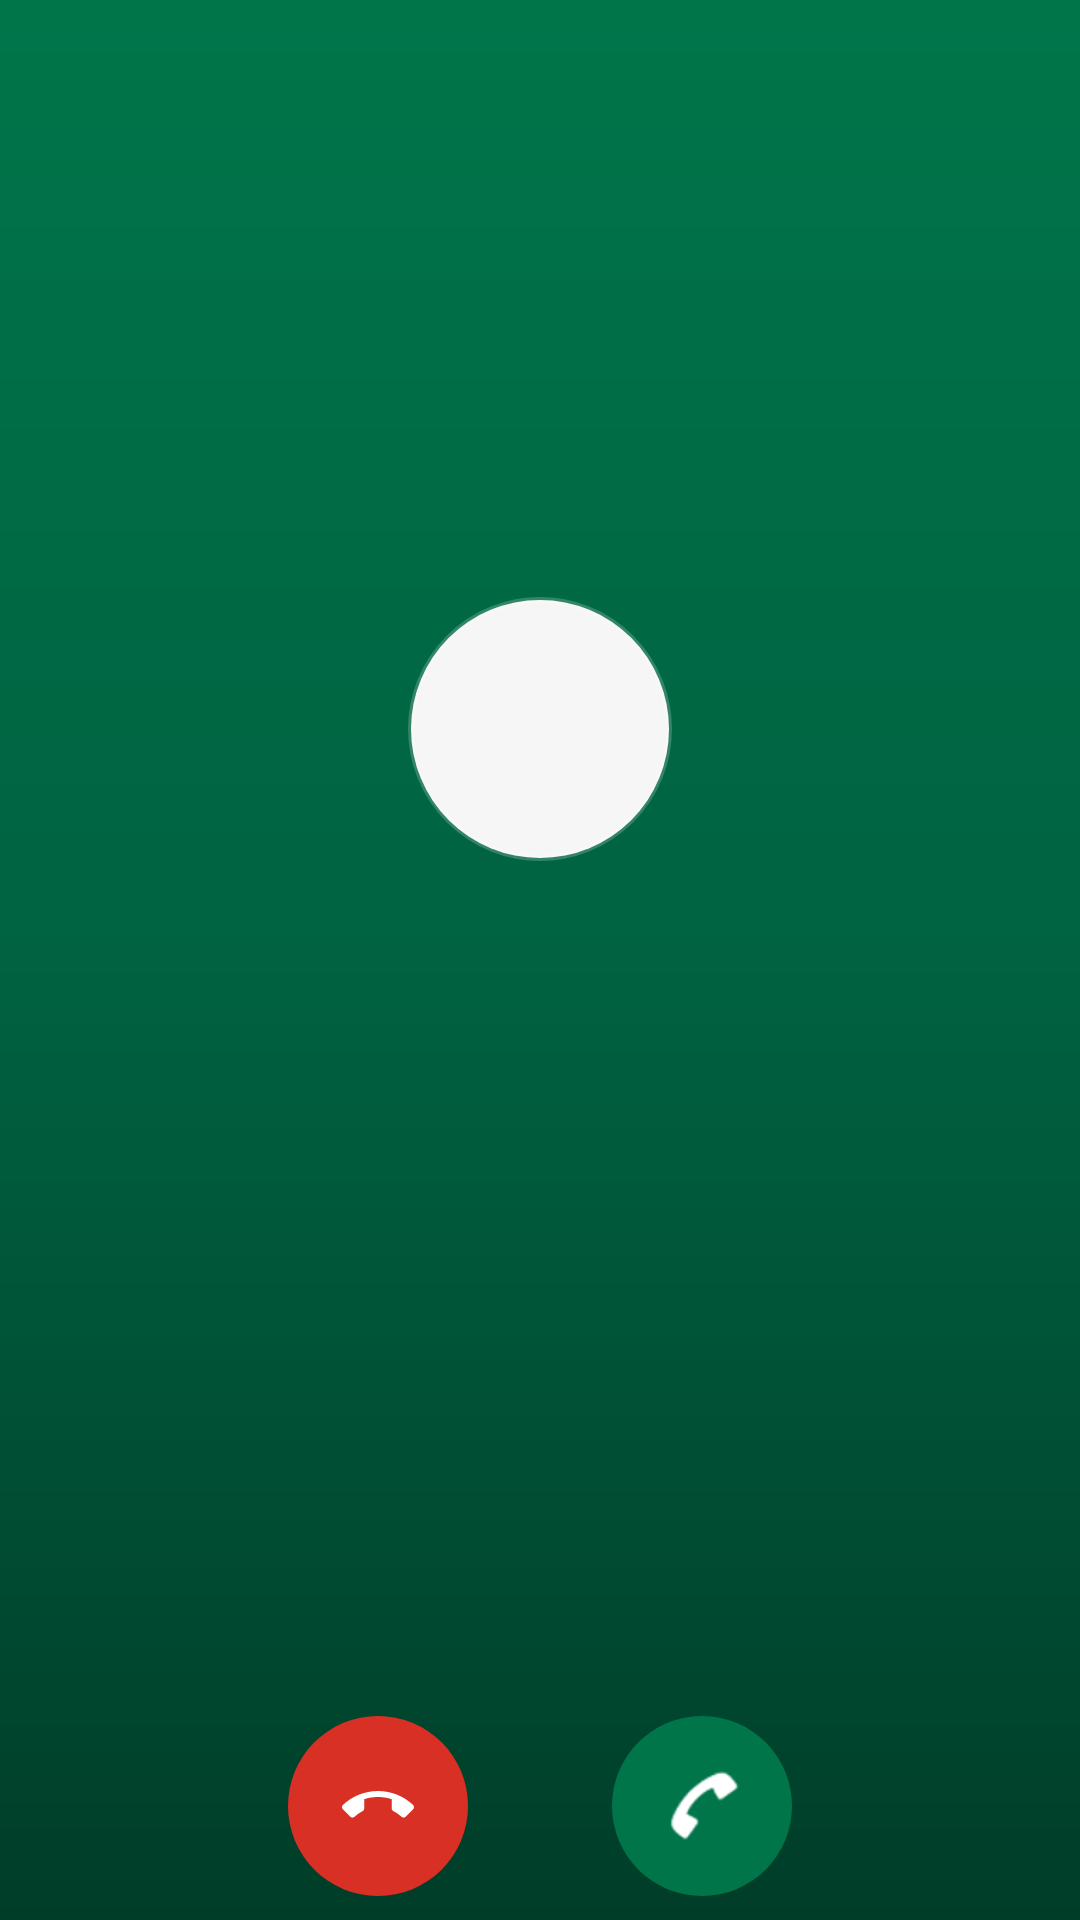

Reconstruct the res/layout file that produces this screen, plus the resources it refers to.
<!-- AndroidManifest.xml: activity theme AppTheme.IncomingCall -->
<!-- res/layout/activity_incoming_call.xml -->
<?xml version="1.0" encoding="utf-8"?>
<FrameLayout xmlns:android="http://schemas.android.com/apk/res/android"
    android:id="@+id/incoming_call_root"
    android:layout_width="match_parent"
    android:layout_height="match_parent"
    android:background="@drawable/bg_dibay_incoming_fullscreen">

    <LinearLayout
        android:id="@+id/incoming_call_content"
        android:layout_width="match_parent"
        android:layout_height="match_parent"
        android:layout_gravity="center_horizontal"
        android:gravity="center_horizontal"
        android:maxWidth="@dimen/dibay_incoming_pill_max_width"
        android:orientation="vertical"
        android:paddingStart="24dp"
        android:paddingEnd="24dp">

        <LinearLayout
            android:id="@+id/incoming_call_center"
            android:layout_width="match_parent"
            android:layout_height="0dp"
            android:layout_weight="1"
            android:gravity="center"
            android:orientation="vertical">

            <FrameLayout
                android:layout_width="@dimen/dibay_incoming_avatar_full"
                android:layout_height="@dimen/dibay_incoming_avatar_full">

                <ImageView
                    android:id="@+id/incoming_call_avatar"
                    android:layout_width="match_parent"
                    android:layout_height="match_parent"
                    android:background="@drawable/bg_dibay_incoming_avatar"
                    android:contentDescription="@string/dibay_incoming_default_caller"
                    android:scaleType="centerCrop" />

                <TextView
                    android:id="@+id/incoming_call_avatar_initial"
                    android:layout_width="match_parent"
                    android:layout_height="match_parent"
                    android:gravity="center"
                    android:textColor="@color/dibay_incoming_primary"
                    android:textSize="36sp"
                    android:textStyle="bold" />
            </FrameLayout>

            <TextView
                android:id="@+id/incoming_call_caller_name"
                android:layout_width="wrap_content"
                android:layout_height="wrap_content"
                android:layout_marginTop="20dp"
                android:gravity="center"
                android:textColor="@color/dibay_incoming_text_primary"
                android:textSize="@dimen/dibay_incoming_name_sp_full"
                android:textStyle="bold" />

            <TextView
                android:id="@+id/incoming_call_kind"
                android:layout_width="wrap_content"
                android:layout_height="wrap_content"
                android:layout_marginTop="8dp"
                android:gravity="center"
                android:textColor="@color/dibay_incoming_text_muted"
                android:textSize="@dimen/dibay_incoming_status_sp" />

            <TextView
                android:id="@+id/incoming_call_title"
                android:layout_width="wrap_content"
                android:layout_height="wrap_content"
                android:visibility="gone" />
        </LinearLayout>

        <LinearLayout
            android:id="@+id/incoming_call_actions"
            android:layout_width="match_parent"
            android:layout_height="wrap_content"
            android:gravity="center"
            android:orientation="horizontal"
            android:paddingTop="8dp"
            android:paddingBottom="8dp">

            <ImageButton
                android:id="@+id/incoming_call_decline"
                android:layout_width="@dimen/dibay_incoming_btn_circle_full"
                android:layout_height="@dimen/dibay_incoming_btn_circle_full"
                android:layout_marginEnd="24dp"
                android:background="@drawable/bg_dibay_incoming_btn_reject"
                android:contentDescription="@string/dibay_incoming_reject"
                android:padding="16dp"
                android:scaleType="centerInside"
                android:src="@drawable/ic_call_end"
                android:tint="@android:color/white" />

            <ImageButton
                android:id="@+id/incoming_call_accept"
                android:layout_width="@dimen/dibay_incoming_btn_circle_full"
                android:layout_height="@dimen/dibay_incoming_btn_circle_full"
                android:layout_marginStart="24dp"
                android:background="@drawable/bg_dibay_incoming_btn_accept"
                android:contentDescription="@string/dibay_incoming_accept"
                android:padding="16dp"
                android:scaleType="centerInside"
                android:src="@android:drawable/sym_action_call"
                android:tint="@android:color/white" />
        </LinearLayout>
    </LinearLayout>
</FrameLayout>
<!-- resources referenced by this layout -->
<resources>
  <color name="dibay_incoming_primary">#00754A</color>
  <color name="dibay_incoming_text_muted">#C9D1D9</color>
  <color name="dibay_incoming_text_primary">#FFFFFF</color>
  <dimen name="dibay_incoming_avatar_full">104dp</dimen>
  <dimen name="dibay_incoming_btn_circle_full">64dp</dimen>
  <dimen name="dibay_incoming_name_sp_full">28sp</dimen>
  <dimen name="dibay_incoming_pill_max_width">520dp</dimen>
  <dimen name="dibay_incoming_status_sp">13sp</dimen>
  <!-- drawable bg_dibay_incoming_avatar (drawable) -->
  <?xml version="1.0" encoding="utf-8"?>
  <layer-list xmlns:android="http://schemas.android.com/apk/res/android">
      <item>
          <shape android:shape="oval">
              <solid android:color="@color/dibay_incoming_surface_light" />
              <stroke
                  android:width="2dp"
                  android:color="@color/dibay_incoming_pill_stroke" />
          </shape>
      </item>
  </layer-list>
  <!-- drawable bg_dibay_incoming_btn_accept (drawable) -->
  <?xml version="1.0" encoding="utf-8"?>
  <ripple xmlns:android="http://schemas.android.com/apk/res/android"
      android:color="@color/dibay_call_primary_pressed">
      <item>
          <shape android:shape="rectangle">
              <corners android:radius="9999dp" />
              <solid android:color="@color/dibay_call_primary" />
          </shape>
      </item>
  </ripple>
  <!-- drawable bg_dibay_incoming_btn_reject (drawable) -->
  <?xml version="1.0" encoding="utf-8"?>
  <ripple xmlns:android="http://schemas.android.com/apk/res/android"
      android:color="#33FFFFFF">
      <item>
          <shape android:shape="rectangle">
              <corners android:radius="9999dp" />
              <solid android:color="@color/dibay_call_danger" />
          </shape>
      </item>
  </ripple>
  <!-- drawable bg_dibay_incoming_fullscreen (drawable) -->
  <?xml version="1.0" encoding="utf-8"?>
  <layer-list xmlns:android="http://schemas.android.com/apk/res/android">
      <item>
          <shape android:shape="rectangle">
              <gradient
                  android:angle="270"
                  android:centerColor="@color/dibay_call_primary_pressed"
                  android:endColor="#003D29"
                  android:startColor="@color/dibay_call_primary"
                  android:type="linear" />
          </shape>
      </item>
  </layer-list>
  <string name="dibay_incoming_accept">수락</string>
  <string name="dibay_incoming_default_caller">DIBAY</string>
  <string name="dibay_incoming_reject">거절</string>
  <style name="AppTheme.IncomingCall" parent="Theme.AppCompat.Light.NoActionBar">
          <item name="windowActionBar">false</item>
          <item name="windowNoTitle">true</item>
          <item name="android:windowBackground">@color/dibay_incoming_deep_green</item>
          
          <item name="android:forceDarkAllowed" tools:targetApi="q">false</item>
      </style>
  <color name="dibay_incoming_surface_light">#F6F6F6</color>
  <color name="dibay_incoming_pill_stroke">#33FFFFFF</color>
  <color name="dibay_call_primary_pressed">#006241</color>
  <color name="dibay_call_primary">#00754A</color>
  <color name="dibay_call_danger">#D93025</color>
  <color name="dibay_incoming_deep_green">#006241</color>
</resources>
